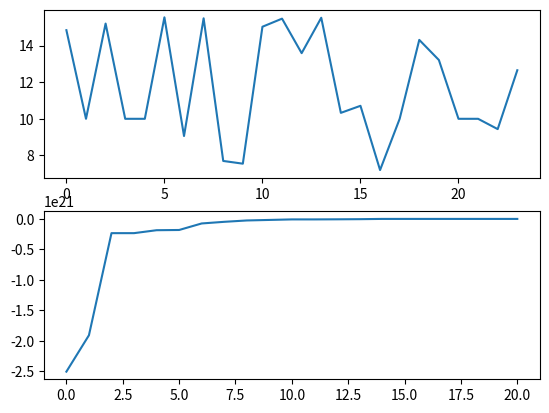

Here is the Python script that generated this plot:
import matplotlib.pyplot  as plt



x = [14.83918863, 10.        , 15.20016146, 10.        , 10.        ,
       15.54132064,  9.06126413, 15.48596736,  7.69862852,  7.55005219,
       15.02669506, 15.46835481, 13.58451376, 15.5172432 , 10.32491448,
       10.70950438,  7.20246395, 10.        , 14.30850934, 13.21016866,
       10.        , 10.        ,  9.43694415, 12.65137135]

fitnes_vs = [-2.5023601046002173e+21, -1.9062945752030325e+21, -2.332620381483631e+20, -2.332620381483631e+20, -1.8509445302651585e+20, -1.8139855964604714e+20, -7.447183663850856e+19, -4.761167824678621e+19, -2.5431984975130403e+19, -1.6722656275915428e+19, -8.057022567783913e+18, -8.057022567783913e+18, -6.459584786656089e+18, -4.2715850334915154e+18, -403913.3500405403, -371416.317414155, -302131.6382674863, -269203.16988601425, -269203.16988601425, -269203.16988601425, -269203.16988601425]

plt.subplot(2,1,1)
plt.plot(x)

plt.subplot(2,1,2)
plt.plot(fitnes_vs)
plt.show()
print('result')